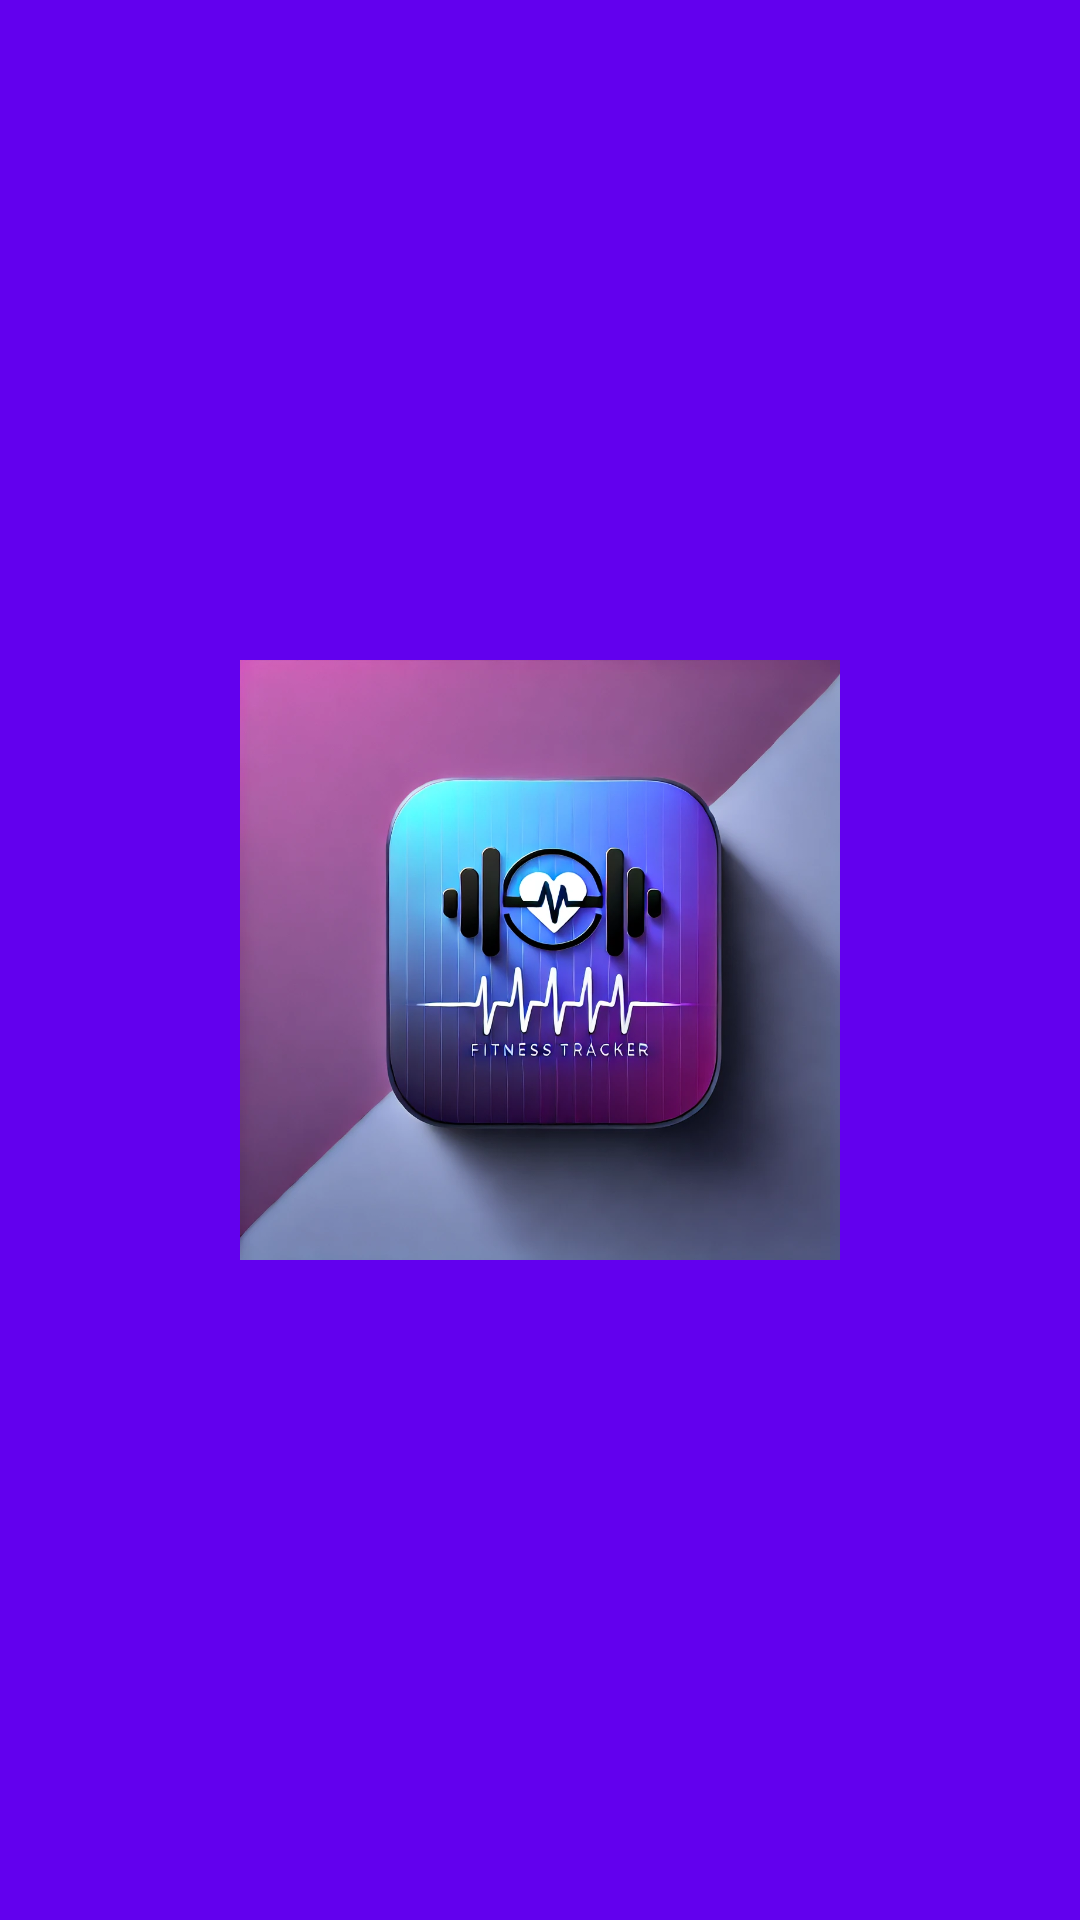

This screen was rendered from an Android layout file. Write that file and the resources it references.
<!-- AndroidManifest.xml: application theme Theme._227_app -->
<!-- res/layout/activity_splash.xml -->
<?xml version="1.0" encoding="utf-8"?>
<androidx.constraintlayout.widget.ConstraintLayout
    xmlns:android="http://schemas.android.com/apk/res/android"
    xmlns:app="http://schemas.android.com/apk/res-auto"
    xmlns:tools="http://schemas.android.com/tools"
    android:layout_width="match_parent"
    android:layout_height="match_parent"
    android:background="@color/purple_500">


    <ImageView
        android:id="@+id/splashImage"
        android:layout_width="200dp"
        android:layout_height="200dp"
        android:layout_margin="16dp"
        android:scaleType="centerInside"
        android:src="@drawable/fitsplash"
        app:layout_constraintTop_toTopOf="parent"
        app:layout_constraintBottom_toBottomOf="parent"
        app:layout_constraintStart_toStartOf="parent"
        app:layout_constraintEnd_toEndOf="parent" />

    <TextView
        android:id="@+id/appName"
        android:layout_width="wrap_content"
        android:layout_height="wrap_content"
        android:layout_marginTop="348dp"
        android:text="Fitness Tracker"
        android:textColor="@android:color/white"
        android:textSize="24sp"
        android:textStyle="bold"
        app:layout_constraintEnd_toEndOf="parent"
        app:layout_constraintStart_toStartOf="parent"
        app:layout_constraintTop_toBottomOf="@+id/splashImage" />
</androidx.constraintlayout.widget.ConstraintLayout>
<!-- resources referenced by this layout -->
<resources>
  <color name="purple_500">#6200EE</color>
  <!-- drawable fitsplash: png bitmap (drawable, 392121 bytes) -->
  <style name="Theme._227_app" parent="Base.Theme._227_app" />
  <style name="Base.Theme._227_app" parent="Theme.Material3.DayNight.NoActionBar">
          
          
      </style>
</resources>
